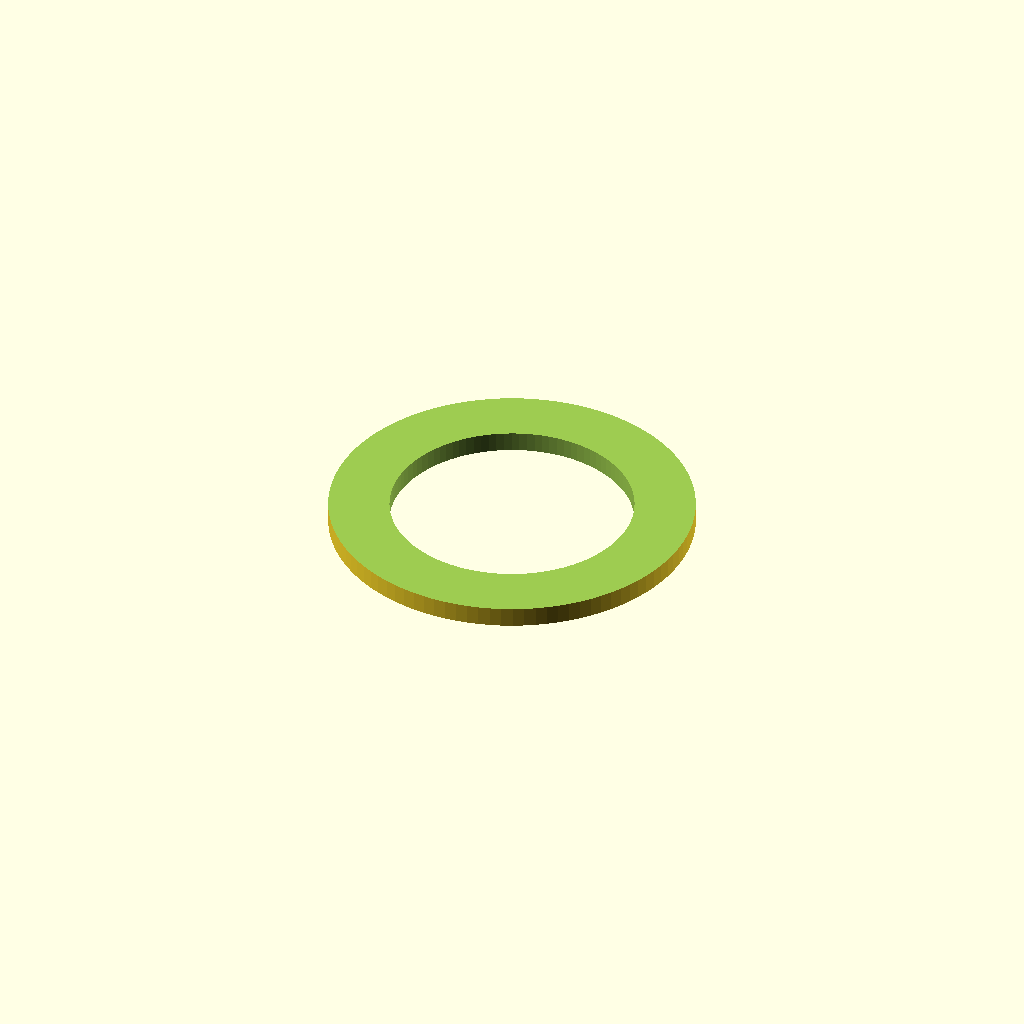
Cell 1: rendered with the file's own defaults.
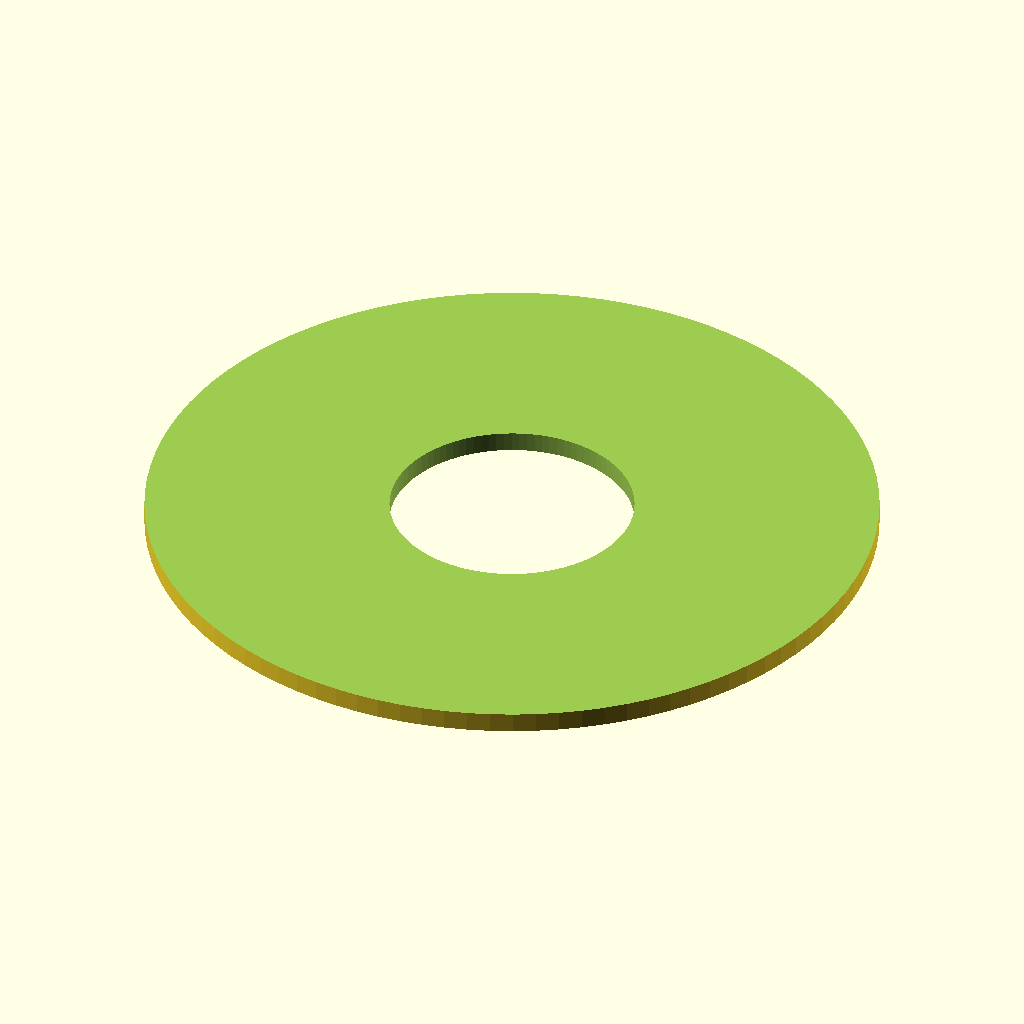
Cell 2 — decorative_radius_scale set to 3, the other parameters unchanged.
All cells are drawn from one camera (rotation 55°, 0°, 25°, orthographic, colour scheme Cornfield), so only the parameter changes between them.
The OpenSCAD source (src/plates/decorative-plate-24mm-button.scad):
/*
 * SPDX-FileCopyrightText: © 2023 Brian S. Stephan <bss@incorporeal.org>
 * SPDX-License-Identifier: GPL-3.0-or-later
 */

include <parameters.scad>
decorative_radius_scale = 1.5;
include <components.scad>

module button_24mm_decorative_plate() {
	difference() {
		// get a 2mm slice of the decorative button cylinders
		translate([0, 0, -50]) button_24mm_hole();
		translate([0, 0, -100]) cube([500, 500, 198], center=true);
		translate([0, 0, 100]) cube([500, 500, 198], center=true);
		// cut out the normal holes
		translate([0, 0, -1]) button_24mm_hole();
	}
}

button_24mm_decorative_plate();
Customizer parameters (derived from the source; name, type, default, range or options):
decorative_radius_scale: number, default 1.5
